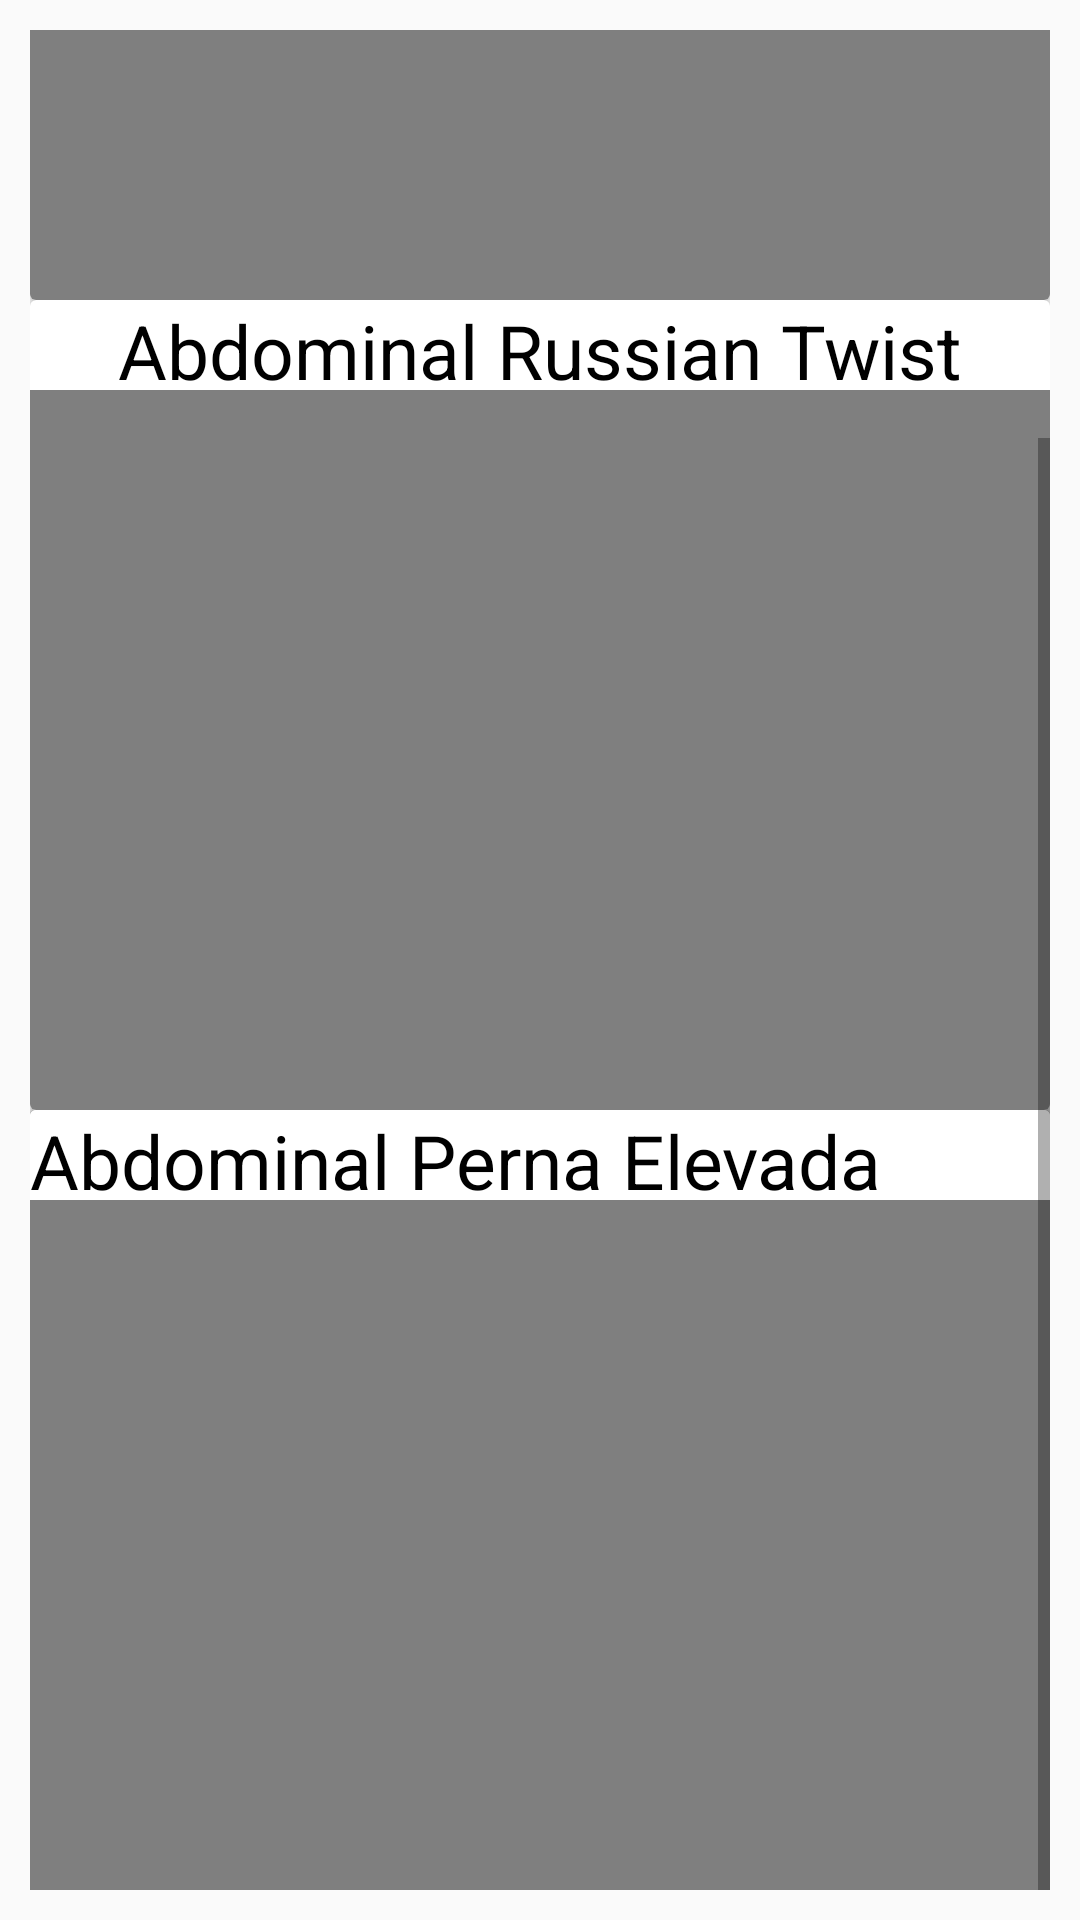

This screen was rendered from an Android layout file. Write that file and the resources it references.
<!-- AndroidManifest.xml: application theme Theme.AppCompat.Light.NoActionBar.FullScree -->
<!-- res/layout/activity_videos.xml -->
<?xml version="1.0" encoding="utf-8"?>
<ScrollView xmlns:android="http://schemas.android.com/apk/res/android"
    xmlns:tools="http://schemas.android.com/tools"
    android:fillViewport="true"
    android:layout_width="match_parent"
    android:layout_height="match_parent"
    android:padding="10dp"
    tools:context=".VideosActivity">

    <RelativeLayout
        android:layout_width="wrap_content"
        android:layout_height="wrap_content">

        <androidx.cardview.widget.CardView
            android:id="@+id/cd_video"
            android:layout_width="match_parent"
            android:layout_height="wrap_content">

            <TextView
                android:id="@+id/txt_video"
                android:layout_width="wrap_content"
                android:layout_height="wrap_content"
                android:layout_gravity="top|center"
                android:text="@string/abdPernaElevadaCurto"
                android:textColor="@android:color/background_dark"
                android:textSize="25sp" />

            <VideoView
                android:id="@+id/videoView"
                android:layout_width="wrap_content"
                android:layout_height="240dp"
                android:layout_marginTop="30dp"
                android:backgroundTintMode="screen" />

        </androidx.cardview.widget.CardView>

        <androidx.cardview.widget.CardView
            android:id="@+id/cd_video1"
            android:layout_width="match_parent"
            android:layout_height="wrap_content"
            android:paddingBottom="5dp"
            android:layout_below="@+id/cd_video">

            <TextView
                android:id="@+id/txt_video1"
                android:layout_width="wrap_content"
                android:layout_height="wrap_content"
                android:layout_gravity="top|center"
                android:text="@string/abdRussianTwist"
                android:textColor="@android:color/background_dark"
                android:textSize="25sp" />

            <VideoView
                android:id="@+id/videoView1"
                android:layout_width="wrap_content"
                android:layout_height="240dp"
                android:layout_marginTop="30dp"
                android:backgroundTintMode="screen"/>

        </androidx.cardview.widget.CardView>

        <androidx.cardview.widget.CardView
            android:id="@+id/cd_video2"
            android:layout_width="match_parent"
            android:layout_height="wrap_content"
            android:paddingBottom="5dp"
            android:layout_below="@+id/cd_video1">

            <TextView
                android:id="@+id/txt_video2"
                android:layout_width="wrap_content"
                android:layout_height="wrap_content"
                android:layout_gravity="top|center"
                android:text="@string/abdPernaElevadaCurto"
                android:textColor="@android:color/background_dark"
                android:textSize="25sp" />

            <VideoView
                android:id="@+id/videoView2"
                android:layout_width="wrap_content"
                android:layout_height="240dp"
                android:layout_marginTop="30dp"
                android:backgroundTintMode="screen"/>

        </androidx.cardview.widget.CardView>

        <androidx.cardview.widget.CardView
            android:id="@+id/cd_video3"
            android:layout_width="match_parent"
            android:layout_height="wrap_content"
            android:paddingBottom="5dp"
            android:layout_below="@+id/cd_video1">

            <TextView
                android:id="@+id/txt_video3"
                android:layout_width="wrap_content"
                android:layout_height="wrap_content"
                android:layout_gravity="top|center"
                android:text="@string/abdPernaElevadaCurto"
                android:textColor="@android:color/background_dark"
                android:textSize="25sp" />

            <VideoView
                android:id="@+id/videoView3"
                android:layout_width="wrap_content"
                android:layout_height="240dp"
                android:layout_marginTop="30dp"
                android:backgroundTintMode="screen"/>

        </androidx.cardview.widget.CardView>

        <androidx.cardview.widget.CardView
            android:id="@+id/cd_video4"
            android:layout_width="match_parent"
            android:layout_height="wrap_content"
            android:paddingBottom="5dp"
            android:layout_below="@+id/cd_video1">

            <TextView
                android:id="@+id/txt_video4"
                android:layout_width="wrap_content"
                android:layout_height="wrap_content"
                android:layout_gravity="top|center"
                android:text="@string/abdPernaElevadaCurto"
                android:textColor="@android:color/background_dark"
                android:textSize="25sp" />

            <VideoView
                android:id="@+id/videoView4"
                android:layout_width="wrap_content"
                android:layout_height="240dp"
                android:layout_marginTop="30dp"
                android:backgroundTintMode="screen"/>

        </androidx.cardview.widget.CardView>


    </RelativeLayout>
</ScrollView>
<!-- resources referenced by this layout -->
<resources>
  <string name="abdPernaElevadaCurto">Abdominal Perna Elevada Curta</string>
  <string name="abdRussianTwist">Abdominal Russian Twist</string>
  <style name="Theme.AppCompat.Light.NoActionBar.FullScree" parent="@style/Theme.AppCompat.Light.NoActionBar">
          <item name="android:windowNoTitle">true</item>
          <item name="android:windowActionBar">false</item>
          <item name="android:windowFullscreen">true</item>
          <item name="android:windowContentOverlay">@null</item>
      </style>
</resources>
